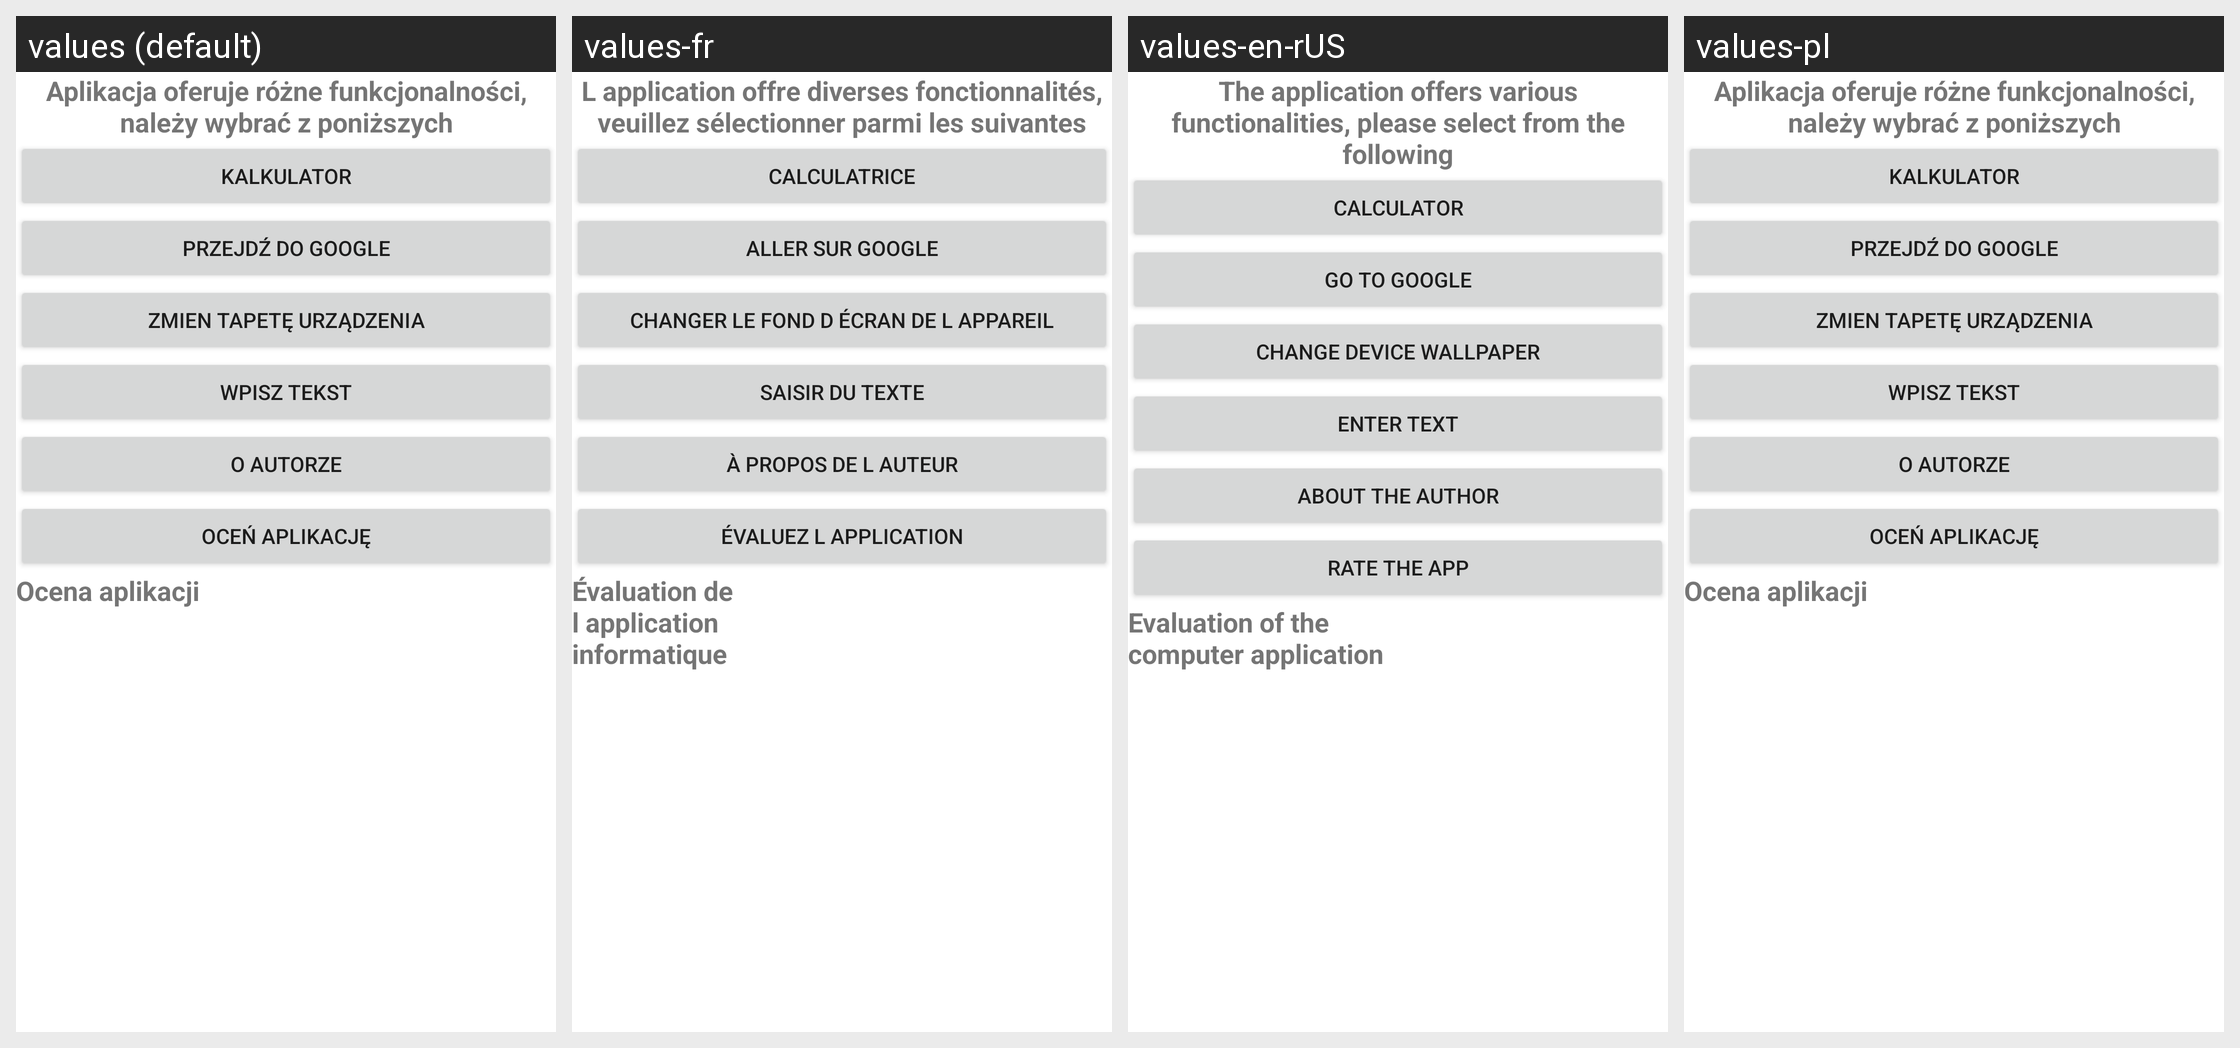

The same Android screen rendered under several of its app's locales, left to right. List the strings drawn on it with the default value and each locale's translation.
Android screen res/layout/activity_main.xml rendered under 4 locales, left to right: values (default), values-fr, values-en-rUS, values-pl. Device: Nexus 5 (rendered at 1080×1920; each locale shown at half size, 540×960, under a caption strip naming it); theme Theme.Projekt_na_ocene.
Strings drawn on this screen, with the default value and each locale's value (text and hints the layout hard-codes appear in the picture but are not listed):

opis
  values: Aplikacja oferuje różne funkcjonalności, należy wybrać z poniższych
  values-fr: L application offre diverses fonctionnalités, veuillez sélectionner parmi les suivantes
  values-en-rUS: The application offers various functionalities, please select from the following
  values-pl: Aplikacja oferuje różne funkcjonalności, należy wybrać z poniższych

kalkulator
  values: Kalkulator
  values-fr: Calculatrice
  values-en-rUS: Calculator
  values-pl: Kalkulator

strona_www
  values: Przejdź do Google
  values-fr: Aller sur Google
  values-en-rUS: Go to Google
  values-pl: Przejdź do Google

zmien_tapete
  values: Zmien tapetę urządzenia
  values-fr: Changer le fond d écran de l appareil
  values-en-rUS: Change device wallpaper
  values-pl: Zmien tapetę urządzenia

wpisz_tekst
  values: Wpisz tekst
  values-fr: Saisir du texte
  values-en-rUS: Enter text
  values-pl: Wpisz tekst

o_autorze
  values: O autorze
  values-fr: À propos de l auteur
  values-en-rUS: About the author
  values-pl: O autorze

ocen_aplikacje
  values: Oceń aplikację
  values-fr: Évaluez l application
  values-en-rUS: Rate the app
  values-pl: Oceń aplikację

ocen_aplikacje_tekst
  values: Ocena aplikacji
  values-fr: Évaluation de l application informatique
  values-en-rUS: Evaluation of the computer application
  values-pl: Ocena aplikacji
